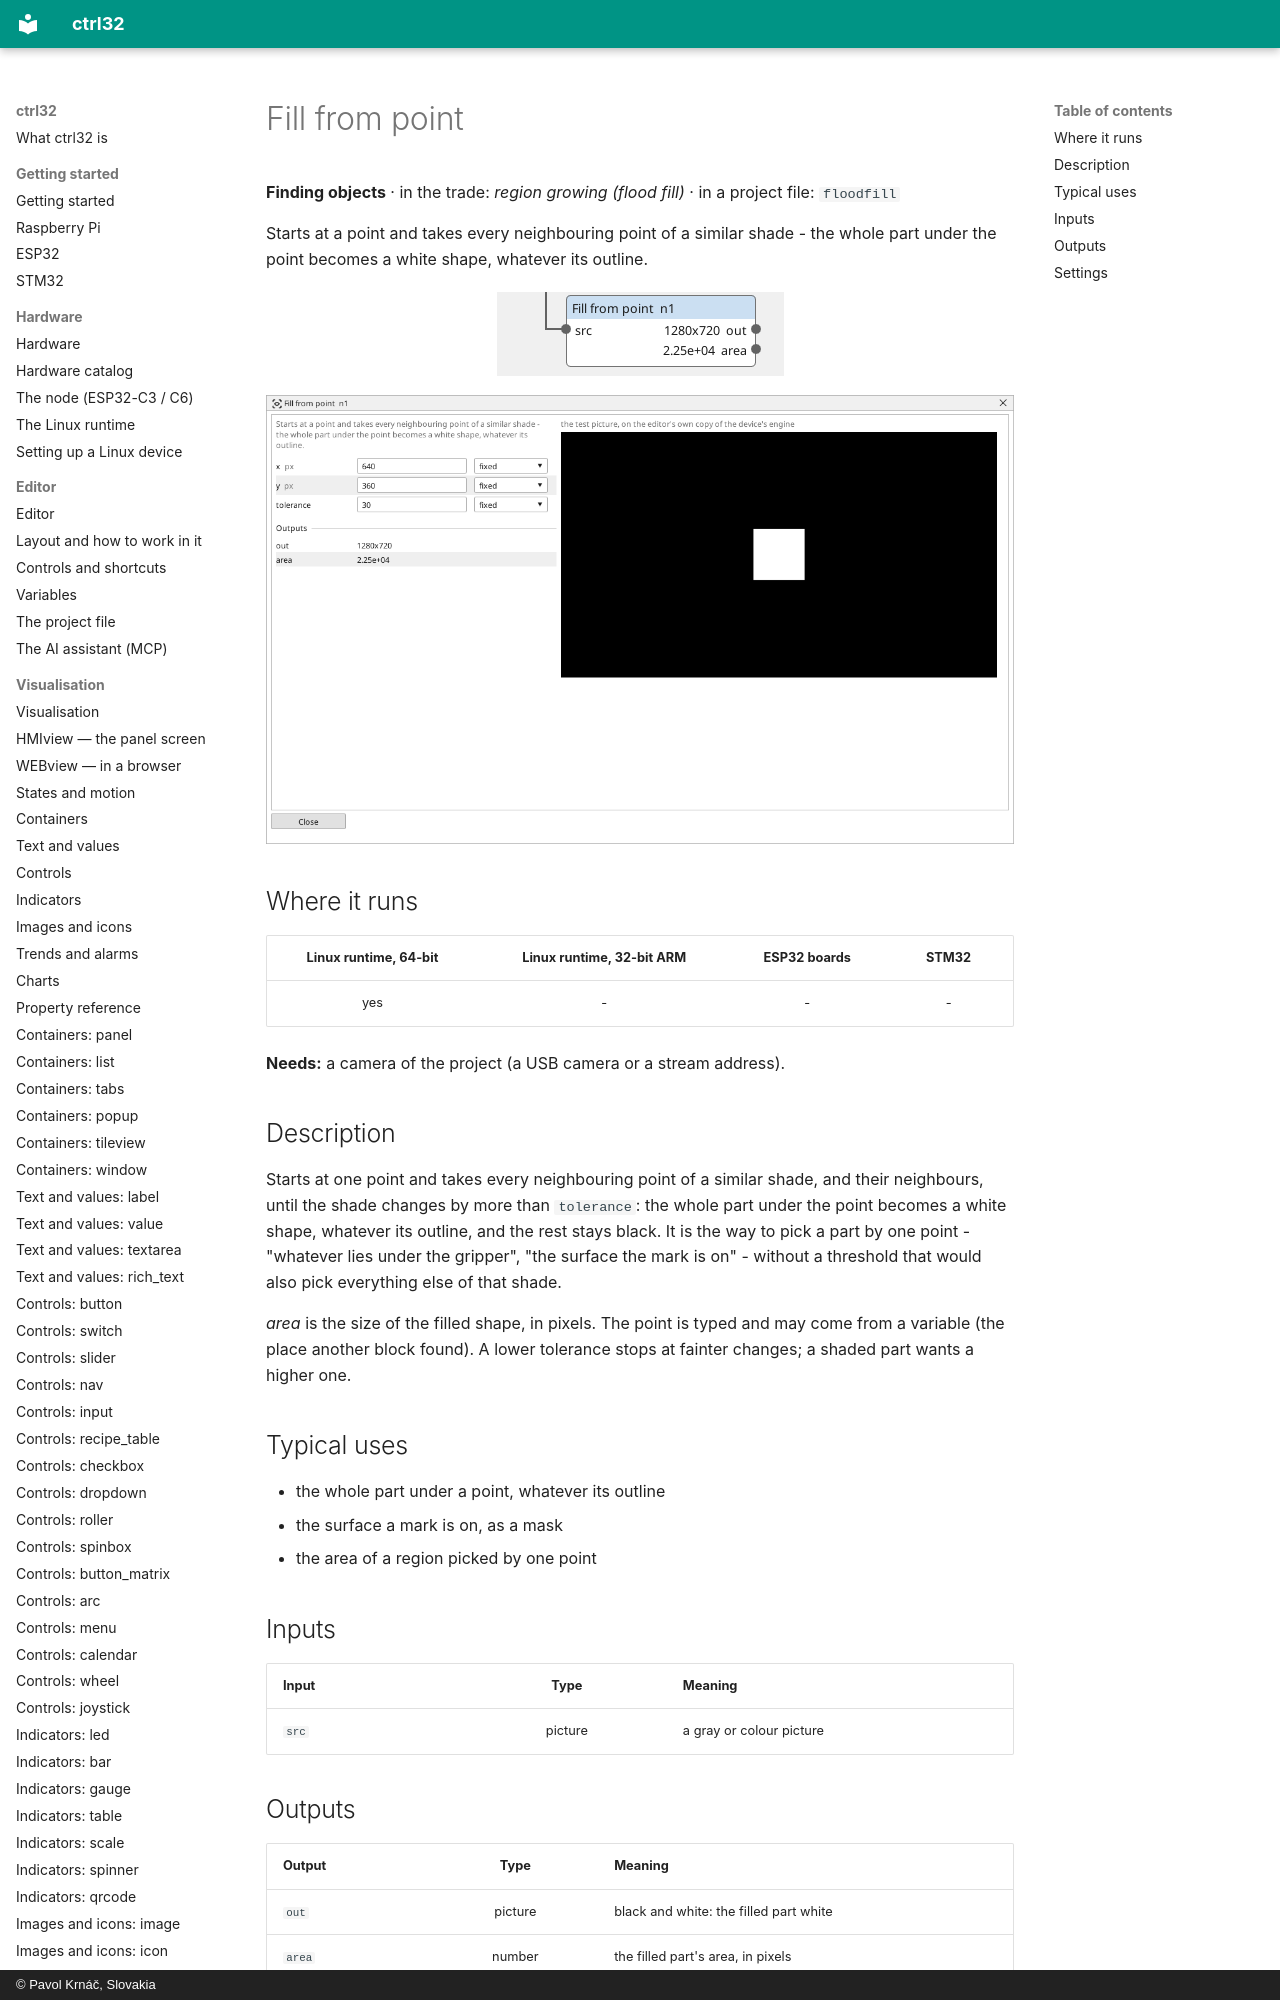

repository: ctrl32/docs · page: vision-floodfill/index.html · generator: mkdocs · copyright: © Pavol Krnáč, Slovakia

---
image: img/vbc-floodfill.webp
image_alt: "The Fill from point block on the Vision canvas"
---

<!-- AUTOMATICALLY GENERATED from schema/visu-vision.yaml (tools/gen_vision.py) -->

# Fill from point

**Finding objects** · in the trade: *region growing (flood fill)* · in a project file: `floodfill`

Starts at a point and takes every neighbouring point of a similar shade - the whole part under the point becomes a white shape, whatever its outline.
